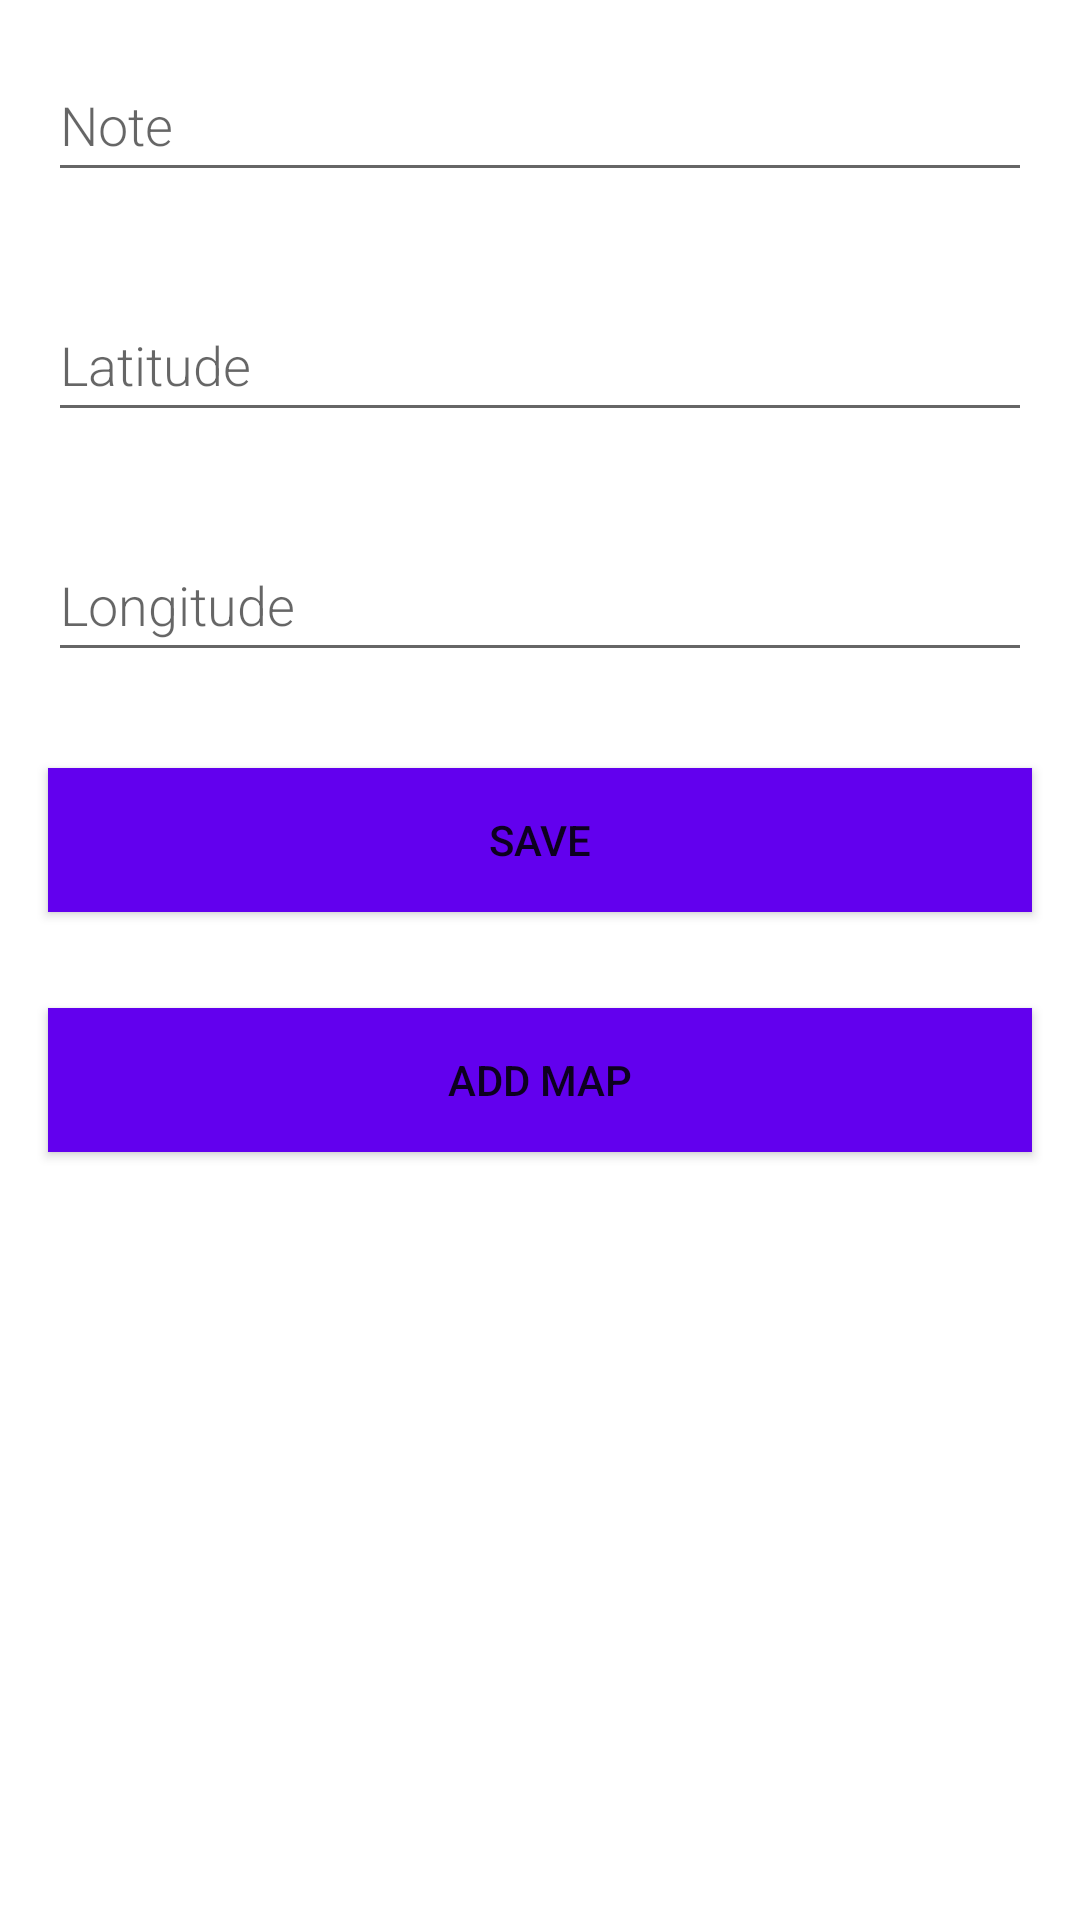

This screen was rendered from an Android layout file. Write that file and the resources it references.
<!-- AndroidManifest.xml: application theme Theme.SmallNote -->
<!-- res/layout/fragment_new_note.xml -->
<?xml version="1.0" encoding="utf-8"?>
<LinearLayout xmlns:android="http://schemas.android.com/apk/res/android"
    android:orientation="vertical"
    android:layout_width="match_parent"
    android:layout_height="match_parent">

    <EditText
        android:id="@+id/edit_word"
        android:layout_width="match_parent"
        android:layout_height="wrap_content"
        android:minHeight="48dp"
        android:fontFamily="sans-serif-light"
        android:hint="Note"
        android:inputType="textAutoComplete"
        android:layout_margin="16dp"
        android:textSize="18sp" />

    <EditText
        android:id="@+id/latitudeEditText"
        android:layout_width="match_parent"
        android:layout_height="wrap_content"
        android:minHeight="48dp"
        android:fontFamily="sans-serif-light"
        android:hint="Latitude"
        android:inputType="numberDecimal"
        android:layout_margin="16dp"
        android:textSize="18sp" />

    <EditText
        android:id="@+id/longitudeEditText"
        android:layout_width="match_parent"
        android:layout_height="wrap_content"
        android:minHeight="48dp"
        android:fontFamily="sans-serif-light"
        android:hint="Longitude"
        android:inputType="numberDecimal"
        android:layout_margin="16dp"
        android:textSize="18sp" />

    <Button
        android:id="@+id/button_save"
        android:layout_width="match_parent"
        android:layout_height="wrap_content"
        android:background="@color/colorPrimary"
        android:text="Save"
        android:layout_margin="16dp"
        android:textColor="@color/buttonLabel" />

    <Button
        android:id="@+id/button_add_map"
        android:layout_width="match_parent"
        android:layout_height="wrap_content"
        android:background="@color/colorPrimary"
        android:text="Add Map"
        android:layout_margin="16dp"
        android:textColor="@color/buttonLabel" />

    <com.google.android.gms.maps.MapView
        android:id="@+id/mapView"
        android:layout_width="match_parent"
        android:layout_height="200dp"
        android:visibility="gone" />
</LinearLayout>
<!-- resources referenced by this layout -->
<resources>
  <style name="Theme.SmallNote" parent="Theme.MaterialComponents.DayNight.DarkActionBar">
          
          <item name="colorPrimary">@color/purple_500</item>
          <item name="colorPrimaryVariant">@color/purple_700</item>
          <item name="colorOnPrimary">@color/white</item>
          
          <item name="colorSecondary">@color/teal_200</item>
          <item name="colorSecondaryVariant">@color/teal_700</item>
          <item name="colorOnSecondary">@color/black</item>
          
          <item name="android:statusBarColor">?attr/colorPrimaryVariant</item>
          
      </style>
  <!-- not gathered from this repository: default colours our renderer supplied (Android Studio template values) -->
  <color name="purple_500">#FF6200EE</color>
  <color name="purple_700">#FF3700B3</color>
  <color name="teal_200">#FF03DAC5</color>
  <color name="teal_700">#FF018786</color>
  <color name="black">#FF000000</color>
  <color name="white">#FFFFFFFF</color>
  <color name="colorPrimary">#FF6200EE</color>
</resources>
